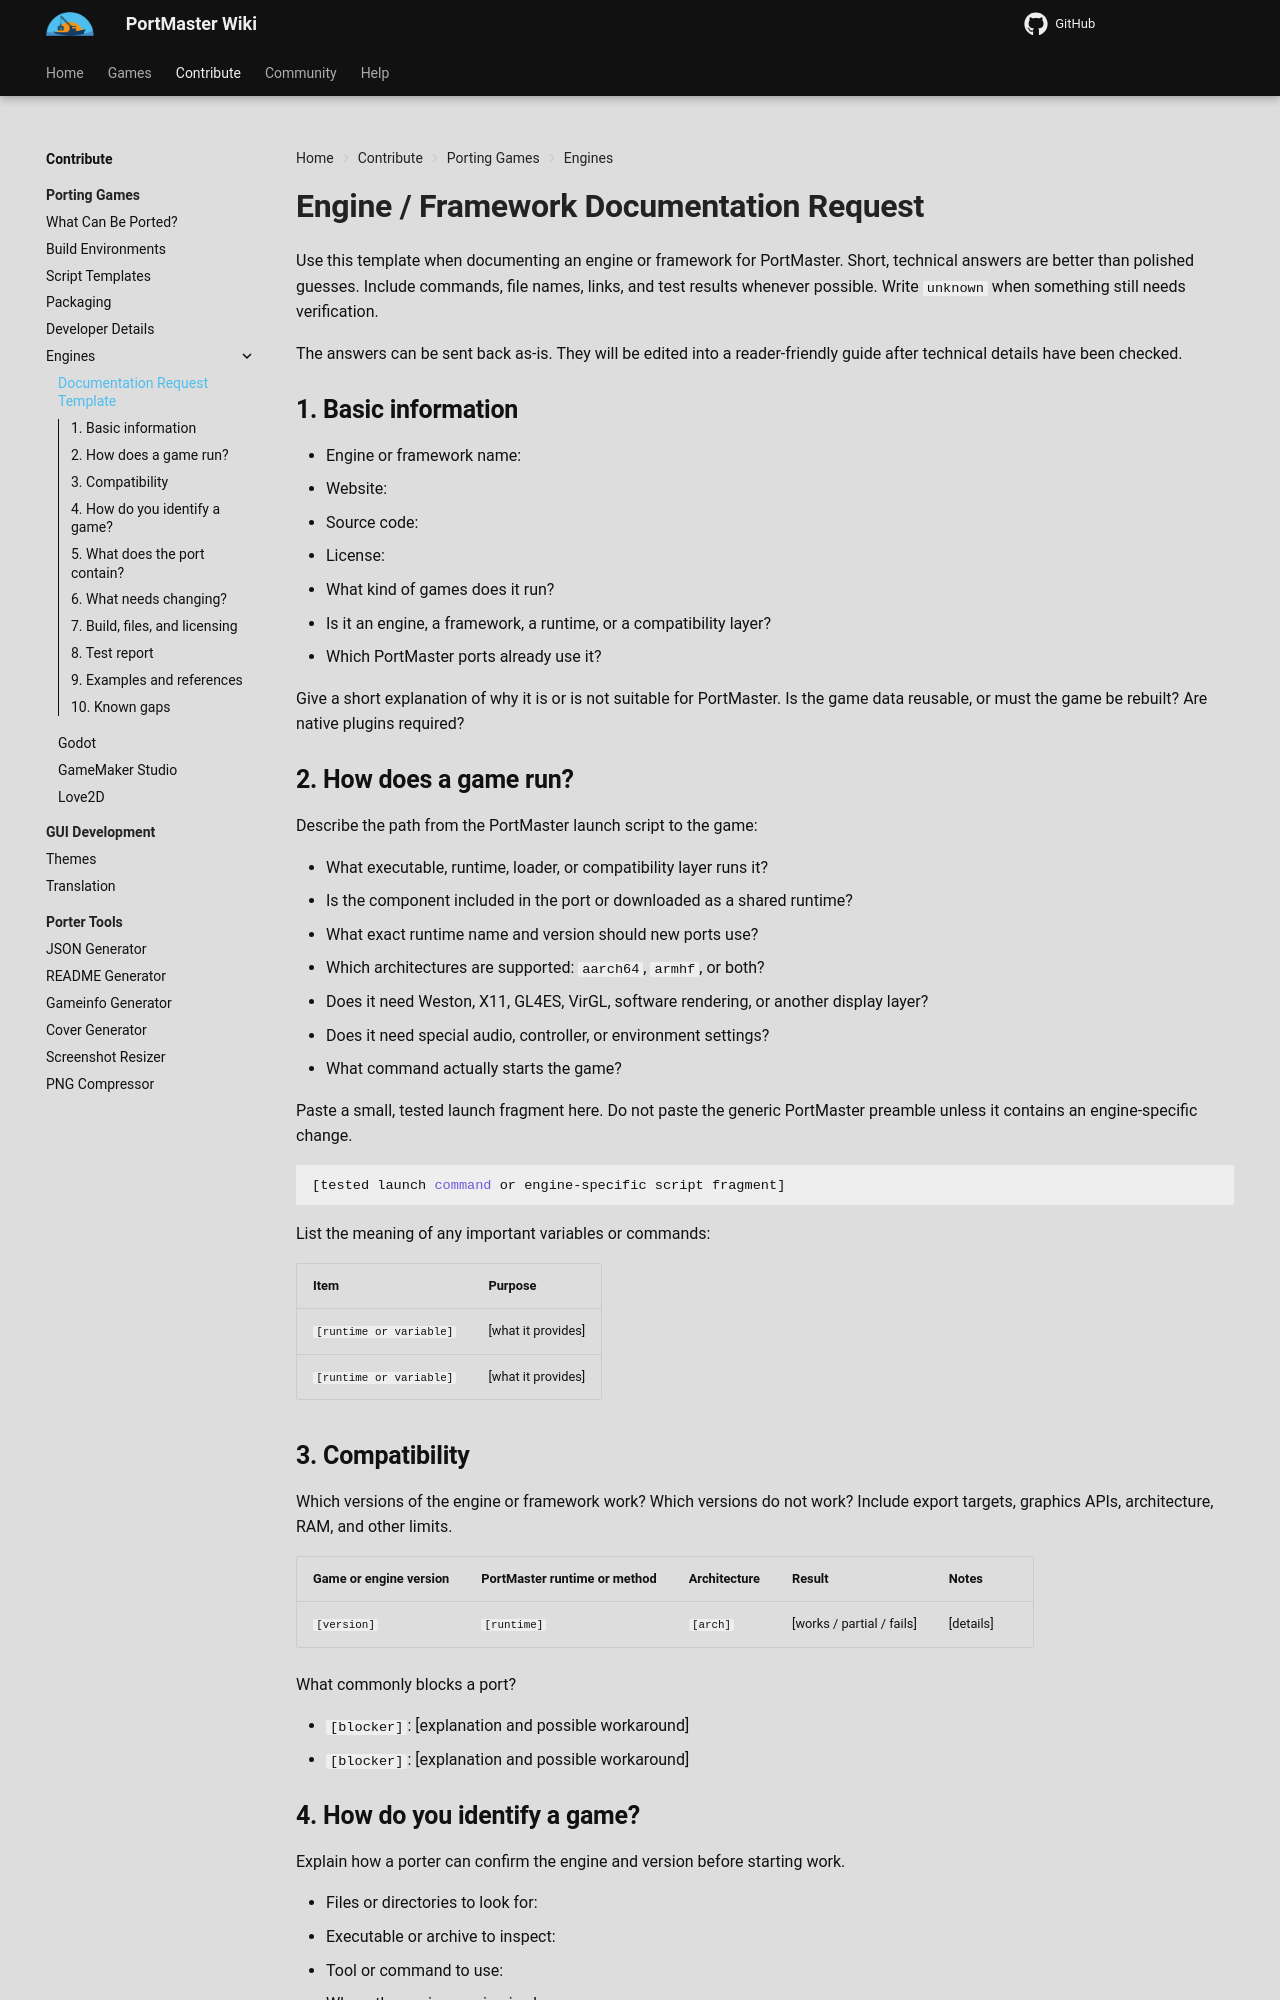

repository: JanTrueno/PortMaster-Wiki · page: contribute/porting/engines/template/index.html · generator: mkdocs

# Engine / Framework Documentation Request

Use this template when documenting an engine or framework for PortMaster. Short,
technical answers are better than polished guesses. Include commands, file
names, links, and test results whenever possible. Write `unknown` when something
still needs verification.

The answers can be sent back as-is. They will be edited into a reader-friendly
guide after technical details have been checked.

## 1. Basic information

- Engine or framework name:
- Website:
- Source code:
- License:
- What kind of games does it run?
- Is it an engine, a framework, a runtime, or a compatibility layer?
- Which PortMaster ports already use it?

Give a short explanation of why it is or is not suitable for PortMaster. Is the
game data reusable, or must the game be rebuilt? Are native plugins required?

## 2. How does a game run?

Describe the path from the PortMaster launch script to the game:

- What executable, runtime, loader, or compatibility layer runs it?
- Is the component included in the port or downloaded as a shared runtime?
- What exact runtime name and version should new ports use?
- Which architectures are supported: `aarch64`, `armhf`, or both?
- Does it need Weston, X11, GL4ES, VirGL, software rendering, or another
  display layer?
- Does it need special audio, controller, or environment settings?
- What command actually starts the game?

Paste a small, tested launch fragment here. Do not paste the generic PortMaster
preamble unless it contains an engine-specific change.

```bash
[tested launch command or engine-specific script fragment]
```

List the meaning of any important variables or commands:

| Item | Purpose |
|---|---|
| `[runtime or variable]` | [what it provides] |
| `[runtime or variable]` | [what it provides] |
